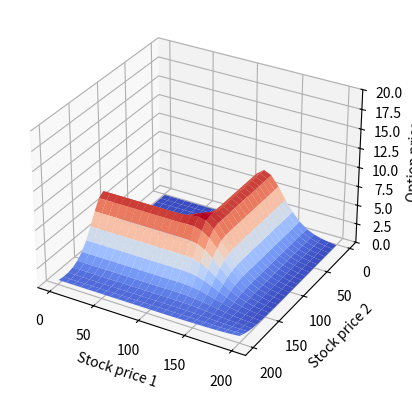

This chart was generated by the following Python code:
#!/usr/bin/env python3
# -*- coding: utf-8 -*-
"""
Created on Mon Mar 21 10:06:52 2022

@author: nicholaskwok
"""
############################### Importing Modules ##########################################

import numpy as np 

import matplotlib.pyplot as plt #Importing plotting module to create 3D Surface Plot

from matplotlib import cm #Importing colour map and aesthetic features

from matplotlib.animation import FuncAnimation #Importing animation module for 3D Surface Plot

############################### Introduction ##########################################

''' 
The multiasset Black Scholes Equation is solved numerically by using an ADI (Alternating Direction Implicit) method 
The multiasset Black Scholes Equation models the time progression of the price of an options strategy 
based on two risky assets, in this case, S1 and S2. 
S1 and S2 are two equities (also known as stocks) and have characteristics, such as volatility
These two equities are correlated with each other, denoted by rho. 
Various options strategies can be used and are coded into the initial conditions
S1, S2, (x, y axis) are the independent space variables
t, is the independent time variable
u is the dependent variable (z axis), which represents the price or value of the option strategy. 
Boundary conditions are that the second derivative (uxx, uyy) is = 0. 
'''

############################### Defining Constants ##########################################

''' 
The constants, independent and dependent variables are defined as follows:

S1 and S2 are two indepdendent variables which represents two equities    

Sig1 and Sig 2 represents volatility of S1 and S2 respectively

Nx, Ny define the number of intervals for the "space" domain for S1 and S2 respectively

r represents the risk free interest rate

rho denotes the correlation between equities S1 and S2, ranges from -1 to 1

K1 and K2 represent the strike price of S1 and S2 respectively

T is the maturity time (the length of time that the function runs for)

deltaT is the time step

c is the cash reward for the Cash or Nothing strategy

'''

#Volatilities
sig1 = 0.1
sig2 = 0.3

#Determining number of space intervals
Nx = 25
Ny = 25

#Defining upper and lower bounds of space intervals
#S1 and S2 cannot be negative. 
#Maximum upperbound of 200 because strike prices K1 and K2 are ~ 100-150
Lb_S1 = 1 
Lb_S2 = 1

Ub_S1 = 200
Ub_S2 = 200

r = 0.05 #Risk free interest rate 

deltaT = 0.005 #Time step 

rho = 1 #Correlation number

#Strike Prices

K1 = 100
K2 = 140

c = 10 #Cash reward for Cash or Nothing Option 

T = 0.5 #Maturity time

############################### Creating domains ##########################################

#Discretizing S1 and S2 domain (x, y respectively)
#Minimum of 1 because S1 and S2 cannot be negative
x = np.linspace(Lb_S1, Ub_S1, Nx)
y = np.linspace(Lb_S2, Ub_S2, Ny)

############################### Helper Functions ##########################################

''' 
Helper functions are used to make script more readable

5 helper functions are created:
        
    update_plot: helps create the frames for the animation
        
        Takes in three arguments: frame_number, zarray, plot
        Annimations consist of frames, and this function updates the plot based on 
        which frame is desired and hence is related to which z-array is used 
        Z-array corresponds to the specific time interval
        
    alpha_coeff: calculates alpha for tridiagonal matrix
    
        Takes in four arguments: i, sig, S, h
        i represents the ith iteration so that alpha is calculated for the right point
        sig represents either sig1 or sig2, depending on S1 and S2
        S represents either S1 or S2, depending which is being evaluated
        h is the space step size
        
    beta_coeff: calculates beta for tridiagonal matrix
    
        Same arguments as alpha_coeff
        
    gamma_coeff: calculates gamma for tridiagonal matrix
    
        Same arguments as alpha_coeff
        
    TDMA: solves tridiagonal matrix in a memory efficient manner (Thomas Algorithm)
        
        Takes in four arguments: ld, md, td, arr
        ld refers to lower diagonal of the tridiagonal matrix
        md refers to middle diagonal of the tridiagonal matrix
        td refers to top diagonal of the tridiagonal matrix
        arr is the array which it solves it with
'''

def update_plot(frame_number, zarray, plot):
    plot[0].remove() #Removes previous plot for animation
    #Plots new surface for a new "frame"
    #Linewidth, rstride, cstride, cmap are aesthetic features
    plot[0] = ax.plot_surface(X, Y, A[frame_number,:,:],linewidth=0,rstride=1, cstride=1,cmap="coolwarm")
    
    return plot

def alpha_coeff(i, sig, S, h): #General calculation for alpha, calculates for both S1 and S2
    return -1*(sig*S[i])**2/(4*h**2) 

def beta_coeff(i, sig, S, h): #General calculation for beta, calculates for both S1 and S2
    return 1/deltaT + (sig*S[i])**2/(2*h**2) + (r*S[i]/(2*h))+r/2

def gamma_coeff(i, sig, S, h): #General calculation for gamma, calculates for both S1 and S2
    return -1*(sig*S[i])**2/(4*h**2) - r*S[i]/(2*h)

def TDMA(ld, md, td, arr): #Arguments are the diagonals of the matrix
    
    n = len(md) #Length of the main diagonal
    q = 0.0
    sol = np.zeros(n, dtype = float) #Initialise solution array
    
    #Copy array in order to avoid changing the original tridiagonal matrix
    
    lower = np.copy(ld)
    middle = np.copy(md)
    top = np.copy(td)
    array = np.copy(arr)
    
    #Elimination step (removes sub-diagonal elements, alpha)

    for k in range(1, n):
        
        q = lower[k]/middle[k-1]
        
        middle[k] = middle[k] - top[k-1]*q
        
        array[k] = array[k] - array[k-1]*q
    
    
    q += array[n-1]/middle[n-1]
    
    sol[n-1] = q
    
    #Back Substitution and solves
    
    for k in range(n-2, -1, -1):
        
        q = (array[k] - top[k]*q)/middle[k]
        
        sol[k] = q 
    
    return sol #Outputs the solution to the linear system of equations

############################### Main Solver ##########################################

''' 
Main Solver consists of two parts

1) Setting and creating initial conditions 

2) Generating tridiagonal matrix
    
3) Executing ADI method

Note that tridiagonal matrix does not vary with time. 
    
ADI method contains two processes:
    
    1) half time step is taken implicitly in x and explicitly in y
        
    2) second half time step is taken implicity in y and explicitly in x 

'''


def BlackScholesADI(sig1, sig2, S1, S2, Nx, Ny, r, deltaT, rho, K1, K2, T, c):
    
    '''
    Black Scholes ADI takes in constants defined above
    Defining basic variables h (space step) and t_int (time step)
    
    3D Master Matrix U houses all solutions for every time step
    
    '''
    
    h = S1[1] - S1[0] #Calculating space step
    
    t_int = int(T/deltaT) #Converts into integer to avoid looping issues
    
    #Defining empty 3D matrix which contains solutions for each time interval (master matrix)
    
    U = np.zeros((t_int + 1, Nx, Ny)) #U[0,:,:] represents the solution for time interval 0
    
    
    ################################ STEP 1 ###################################
    
    '''
    Initialising temporary matrix, u and populating it with initial conditions
    Initial conditions depend on option strategy
    Options strategies may consist of a combination of shorting or longing
    call or put options
    
    Three options strategies are precoded here as intial conditions. 
    
    Simplest option strategy is "Cash Or Nothing":
        - If Stock 1 and Stock 2 surpass their strike price, there is a fixed cash payoff
        - Else, cash payoff = 0 
        - Bullish strategy
        
    Another option strategy is the "Two Asset Call Option":
        - Describes a call option for two assets
        - If Stock 1 or Stock 2 surpass their strike price, the payoff
        is the maximum price of either stock at maturity minus the strike price
        - Bullish strategy
    
    "Butterfly Spread Option" for two assets consists of:
        - 2 long call options, stike price K1 and K2
        - 2 short call options, strike price 0.5*(K1 + K2)
        - Market neutral hedging strategy
    '''
    
    u = np.ndarray((Ny,Nx)) #2D temporary matrix which contains the solution for a particular time step
    
    #Iterate through the matrix and assign values based on options strategy
    for i in range(Ny): 
        
        for j in range(Nx):
            
            ######## Represents Call Option ##########
            
            # u[i,j] = max(x[j] - K1, y[i] - K2, 0)
           
            ######## Represents Butterfly Spread ##########
           
            s = max(S1[j], S2[i])
            
            K = 0.5*(K1+K2)
            
            u[i,j] = max(s-K1, 0) -2*max(s-K, 0) + max(s-K2, 0)
            
            ######## Represents Cash or Nothing ##########
            
            # if x[j]>K1 and y[i]>K2:
                
            #     u[i,j] = c
            
            # else:
                
            #     u[i,j] = 0 
    
    U[0,:,:] = u #Append intitial condition into master matrix 
    
    ################################ STEP 2 ###################################
    
    '''
    Generating two tridiagonal matrices. 
    One tridiagonal matrix to solve S1 (x domain) implicitly
    Another tridiagonal matrix to solve S2 (y domain) implicitly
    Consider lower diagonal, middle diagonal, top diagonal seperately in order to utilise TDMA
    '''
    
    ########## Generating S1 (x domain) Tridiagonal Matrix ##########
    
    '''
    Following formula shown in report, resembling the pattern for the matrix
    '''
    
    #Initialise empty middle diagonal matrix for x domain (S1) 
    mdx = np.zeros(Nx, dtype = float)
    ldx = np.zeros(Nx, dtype = float)
    tdx = np.zeros(Nx, dtype = float)
    
    #Apply end and beginning condiitons if necessary, according to formula
    
    mdx[0] = 2*alpha_coeff(0, sig1, S1, h) + beta_coeff(0, sig1, S1, h)
    mdx[-1] = beta_coeff(-1, sig1, S1, h) + 2*gamma_coeff(-1, sig1, S1, h)
    
    ldx[-1] = alpha_coeff(-1, sig1, S1, h) - gamma_coeff(-1, sig1, S1, h)
    
    tdx[0] = gamma_coeff(0, sig1, S1, h) - alpha_coeff(0, sig1, S1, h)
    
    #Populating arrays to fill in middle values
    
    for j in range(1, Ny-1):
        
        for i in range(1, Nx-1):
            
            ldx[i] = alpha_coeff(i, sig1, S1, h)
            mdx[i] = beta_coeff(i, sig1, S1, h)
            tdx[i] = gamma_coeff(i, sig1, S1, h)
    
    ########## Generating S2 (y domain) Tridiagonal Matrix ##########

    '''
    Note that S2 Tridiagonal Matrix is slightly different to S1 Tridiagonal Matrix
    Due to different Sig values
    '''
    
    #Initialise empty middle diagonal matrix for y domain (S2) 

    mdy = np.zeros(Ny, dtype = float)
    ldy = np.zeros(Ny, dtype = float)
    tdy = np.zeros(Ny, dtype = float)
    
    #Apply end and beginning condiitons if necessary, according to formula
    
    mdy[0] = 2*alpha_coeff(0, sig2, S2, h) + beta_coeff(0, sig2, S2, h)
    mdy[-1] = beta_coeff(-1, sig2, S2, h) + 2*gamma_coeff(-1, sig2, S2, h)
    
    ldy[-1] = alpha_coeff(-1, sig2, S2, h) - gamma_coeff(-1, sig2, S2, h)
   
    tdy[0] = gamma_coeff(0, sig2, S2, h) - alpha_coeff(0, sig2, S2, h)
    
    #Populating arrays to fill in middle values
   
    for i in range(1, Nx-1):
        
        for j in range(1, Ny-1):
            
            ldy[j] = alpha_coeff(j, sig2, S2, h)
            mdy[j] = beta_coeff(j, sig2, S2, h)
            tdy[j] = gamma_coeff(j, sig2, S2, h) 
    
    ################################ STEP 3 ###################################
    
    '''
    ADI Method is executed every time step
    Executing the ADI method requires two processes
    '''

    for t in range(1, t_int + 1): #Time iteration
        
        u = U[t-1] #Updates temporary matrix u with the solution from previous time interval

        ########## Process 1 ##########
        #Solving implictly for x domain (S1) but explicitly in y domain (S2) 
        
        #Initialise a new matrix, sol_u to contain solutions for this particular time step
        
        sol_u = np.zeros((Ny, Nx)) 
        
        for j in range (Ny):
            
            fij = [] #Creating fij array to implement ADI method for n-halfth interval
            
            for i in range(Nx):
                    
                #Populating array fij, derived from finite difference methods, which depends on each time interval
                #Implement boundary conditions to account for edge and corner cases around boundaries
                
                if i==0 and j==0:
                    
                    fij+=[u[i,j]/deltaT + 1/4*(sig2*S2[j])**2*((u[i,j+1]) - 2*u[i,j] + u[i,j-1])/h**2
+1/2*r*S2[j]*(u[i,j+1] - u[i,j])/h + 1/2*rho*sig1*sig2*S1[i]*S2[j]*(u[i+1,j+1] 
 + (4*u[i,j] - 2*u[i+1,j] - 2*u[i,j+1] + u[i+1,j+1]) - (2*u[i,j+1] - u[i+1,j+1]) - u[i+1,j-1])/(4*h**2)]
                
                elif i== Nx-1 and j== 0:
                    
                    fij+=[u[i,j]/deltaT+1/4*(sig2*S2[j])**2*((u[i,j+1])-2*u[i,j]+(2*u[i,j]-u[i,j+1]))/h**2
            +1/2*r*S2[j]*(u[i,j+1]-u[i,j])/h+1/2*rho*sig1*sig2*S1[i]*S2[j]*((2*u[i,j+1]-u[i-1,j+1])+(2*u[i-1,j]-u[i-1,j+1])-u[i-1,j+1]-(4*u[i,j]-6*u[i,j+1]+4*u[i,j+2]-u[i,j+3]))/(4*h**2)]

                elif i==0 and j==Ny-1:
                    
                    fij+=[u[i,j]/deltaT+1/4*(sig2*S2[j])**2*((2*u[i,j]-u[i,j-1])-2*u[i,j]+u[i,j-1])/h**2
            +1/2*r*S2[j]*((2*u[i,j]-u[i,j-1])-u[i,j])/h+1/2*rho*sig1*sig2*S1[i]*S2[j]*((2*u[i+1,j]-u[i+1,j-1])+(2*u[i,j-1]-u[i+1,j-1])-(4*u[i,j]-6*u[i+1,j]+4*u[i+2,j]-u[i+3,j])-u[i+1,j-1])/(4*h**2)]
                
                elif i==Nx-1 and j==Ny-1:
                    
                    fij+=[u[i,j]/deltaT+1/4*(sig2*S2[j])**2*((2*u[i,j]-u[i,j-1])-2*u[i,j]+u[i,j-1])/h**2
            +1/2*r*S2[j]*(2*u[i,j]-u[i,j-1])/h+1/2*rho*sig1*sig2*S1[i]*S2[j]*((4*u[i,j]-2*u[i,j-1]-2*u[i-1,j]+u[i-1,j-1])+u[i-1,j-1]-(2*u[i-1,j]-u[i-1,j-1])-(2*u[i,j-1]- u[i-1,j-1]))/(4*h**2)]
                                                                           
                elif i==0:
                    
                    fij+=[u[i,j]/deltaT+1/4*(sig2*S2[j])**2*((u[i,j+1])-2*u[i,j]+u[i,j-1])/h**2
            +1/2*r*S2[j]*(u[i,j+1]-u[i,j])/h+1/2*rho*sig1*sig2*S1[i]*S2[j]*(u[i+1,j+1]+(2*u[i,j-1]-u[i+1,j-1])-(2*u[i,j+1]-u[i+1,j+1])-u[i+1,j-1])/(4*h**2)]
                    
                elif i==Nx-1:
                    
                    fij+=[u[i,j]/deltaT+1/4*(sig2*S2[j])**2*((u[i,j+1])-2*u[i,j]+u[i,j-1])/h**2
            +1/2*r*S2[j]*(u[i,j+1]-u[i,j])/h+1/2*rho*sig1*sig2*S1[i]*S2[j]*((2*u[i,j+1]-u[i-1,j+1])+u[i-1,j-1]-u[i-1,j+1]-(2*u[i,j-1]-u[i-1,j-1]))/(4*h**2)]
                    
                
                elif j==0:
                    
                    fij+=[u[i,j]/deltaT+1/4*(sig2*S2[j])**2*((u[i,j+1])-2*u[i,j]+u[i,j-1])/h**2
            +1/2*r*S2[j]*(u[i,j+1]-u[i,j])/h+1/2*rho*sig1*sig2*S1[i]*S2[j]*(u[i+1,j+1]+(2*u[i-1,j]-u[i-1,j+1])-u[i-1,j+1]-(2*u[i+1,j]-u[i+1,j+1]))/(4*h**2)]
                    
                    
                elif j==Ny-1:
                    
                    fij+=[u[i,j]/deltaT+1/4*(sig2*S2[j])**2*((2*u[i,j]-u[i,j-1])-2*u[i,j]+u[i,j-1])/h**2
            +1/2*r*S2[j]*((2*u[i,j]-u[i,j-1])-u[i,j])/h+1/2*rho*sig1*sig2*S1[i]*S2[j]*((2*u[i+1,j]-u[i+1,j-1])+u[i-1,j-1]-(2*u[i-1,j]-u[i-1,j-1])-u[i+1,j-1])/(4*h**2)]
                  
                else:
                    
                    fij+=[u[i,j]/deltaT+1/4*(sig2*S2[j])**2*((u[i,j+1])-2*u[i,j]+u[i,j-1])/h**2 + 
                          1/2*r*S2[j]*(u[i,j+1]-u[i,j])/h+1/2*rho*sig1*sig2*S1[i]*S2[j]*(u[i+1,j+1]+u[i-1,j-1]-u[i-1,j+1]-u[i+1,j-1])/(4*h**2)]
            
            #Solve using linear system of equations using TDMA to find solutions for S1 (space x) domain
        
            sol_u[j, :] = TDMA(ldx, mdx, tdx, fij)

        
        #Update temporary matrix u with solutions for n-halfth time step
        
        u = sol_u
        
        ########## Process 2 ##########
        #Solving implictly for y domain (S2) but explicitly in x domain (S1) 
        
        #Initialise a new matrix, sol_u to contain solutions for this particular time step

        sol_u = np.zeros((Ny, Nx))
        
        for i in range (Nx):
            
            gij=[] #Creating gij array to implement ADI method for next n-halfth time interval
            
            for j in range (Ny):
                    
                #Populating array gij, similar to fij but with slightly different formula 
                #Implement boundary conditions  to account for edge and corner cases around boundaries
                
                if i==0 and j==0:
                    
                    gij+=[u[i,j]/deltaT+1/4*(sig1*S1[i])**2*((u[i+1,j])-2*u[i,j]+(2*u[i,j]-u[i+1,j]))/h**2
                          +1/2*r*S1[i]*(u[i+1,j]-u[i,j])/h+1/2*rho*sig1*sig2*S1[i]*S2[j]*(u[i+1,j+1]+(4*u[i,j]-2*u[i+1,j]-2*u[i,j+1]+u[i+1,j+1])-(2*u[i,j+1]-u[i+1,j+1])-u[i+1,j-1])/(4*h**2)]
                
                elif i== Nx-1 and j== 0:
                    
                    gij+=[u[i,j]/deltaT+1/4*(sig1*S1[i])**2*((2*u[i,j]-u[i-1,j])-2*u[i,j]+u[i-1,j])/h**2
                          +1/2*r*S1[i]*((2*u[i,j]-u[i-1,j])-u[i,j])/h+1/2*rho*sig1*sig2*S1[i]*S2[j]*((2*u[i,j+1]-u[i-1,j+1])+(2*u[i-1,j]-u[i-1,j+1])-u[i-1,j+1]-(4*u[i,j]-6*u[i,j+1]+4*u[i,j+2]-u[i,j+3]))/(4*h**2)]
                                                                         
                elif i==0 and j==Ny-1:
                    
                    gij+=[u[i,j]/deltaT+1/4*(sig1*S1[i])**2*((u[i+1,j])-2*u[i,j]+(2*u[i,j]-u[i+1,j]))/h**2
                          +1/2*r*S1[i]*(u[i+1,j]-u[i,j])/h+1/2*rho*sig1*sig2*S1[i]*S2[j]*((2*u[i+1,j]-u[i+1,j-1])+(2*u[i,j-1]-u[i+1,j-1])-(4*u[i,j]-6*u[i+1,j]+4*u[i+2,j]-u[i+3,j])-u[i+1,j-1])/(4*h**2)]
            
                elif i==Nx-1 and j==Ny-1:
                    
                   gij+=[u[i,j]/deltaT+1/4*(sig1*S1[i])**2*((2*u[i,j]-u[i-1,j])-2*u[i,j]+u[i-1,j])/h**2
                         +1/2*r*S1[i]*((2*u[i,j]-u[i-1,j])-u[i,j])/h+1/2*rho*sig1*sig2*S1[i]*S2[j]*((4*u[i,j]-2*u[i,j-1]-2*u[i-1,j]+u[i-1,j-1])+u[i-1,j-1]-(2*u[i-1,j]-u[i-1,j-1])-(2*u[i,j-1]- u[i-1,j-1]))/(4*h**2)]
                    
                elif i==0:
                    
                    gij+=[u[i,j]/deltaT+1/4*(sig1*S1[i])**2*((u[i+1,j])-2*u[i,j]+(2*u[i,j]-u[i+1,j]))/h**2
                          +1/2*r*S1[i]*(u[i+1,j]-u[i,j])/h+1/2*rho*sig1*sig2*S1[i]*S2[j]*(u[i+1,j+1]+(2*u[i,j-1]-u[i+1,j-1])-(2*u[i,j+1]-u[i+1,j+1])-u[i+1,j-1])/(4*h**2)]
                    
                elif i==Nx-1:
                    
                    gij+=[u[i,j]/deltaT+1/4*(sig1*S1[i])**2*((2*u[i,j]-u[i-1,j])-2*u[i,j]+u[i-1,j])/h**2
                          +1/2*r*S1[i]*((2*u[i,j]-u[i-1,j])-u[i,j])/h+1/2*rho*sig1*sig2*S1[i]*S2[j]*((2*u[i,j+1]-u[i-1,j+1])+u[i-1,j-1]-u[i-1,j+1]-(2*u[i,j-1]-u[i-1,j-1]))/(4*h**2)]
                    
                
                elif j==0:
                    
                    gij+=[u[i,j]/deltaT+1/4*(sig1*S1[i])**2*((u[i+1,j])-2*u[i,j]+u[i-1,j])/h**2
                          +1/2*r*S1[i]*(u[i+1,j]-u[i,j])/h+1/2*rho*sig1*sig2*S1[i]*S2[j]*(u[i+1,j+1]+(2*u[i-1,j]-u[i-1,j+1])-u[i-1,j+1]-(2*u[i+1,j]-u[i+1,j+1]))/(4*h**2)]
            
                    
                elif j==Ny-1:
                    
                   gij+=[u[i,j]/deltaT+1/4*(sig1*S1[i])**2*((u[i+1,j])-2*u[i,j]+u[i-1,j])/h**2
                         +1/2*r*S1[i]*(u[i+1,j]-u[i,j])/h+1/2*rho*sig1*sig2*S1[i]*S2[j]*((2*u[i+1,j]-u[i+1,j-1])+u[i-1,j-1]-(2*u[i-1,j]-u[i-1,j-1])-u[i+1,j-1])/(4*h**2)]
           
                  
                else:
                    
                    gij+=[u[i,j]/deltaT+1/4*(sig1*S1[i])**2*((u[i+1,j])-2*u[i,j]+u[i-1,j])/h**2+1/2*r*S1[i]*(u[i+1,j]-u[i,j])/h
                    +1/2*rho*sig1*sig2*S1[i]*S2[j]*(u[i+1,j+1]+u[i-1,j-1]-u[i-1,j+1]-u[i+1,j-1])/(4*h**2)]
            
            
            #Solve using linear system of equations using TDMA to find solutions for S2 (space y) domain
            
            sol_u[:, i] += TDMA(ldy, mdy, tdy, gij)
             
        #Update temporary matrix u with solutions for full time step and append into master matrix U
            
        U[t]=sol_u #Keep on looping through each time interval to populate master matrix U
        
    return U

########################### Plotting and Calling Function #######################################

#Calling function with desired constants
A = BlackScholesADI(sig1, sig2, x, y, Nx, Ny, r, deltaT, rho, K1, K2, T, c) 

X,Y =np.meshgrid(x,y) #Creating grid of nodes for plotting

iterations = int(T/deltaT)+1 #Calculating number of iterations for animation

# Plotting figures using Matplotlib library
fig = plt.figure()
ax = fig.add_subplot(111, projection='3d')
ax.invert_yaxis()
ax.set_zlim(0,20)

ax.set_xlabel('Stock price 1')

ax.set_ylabel('Stock price 2')

ax.set_zlabel('Option price')

plot = [ax.plot_surface(X, Y, A[0,:,:],linewidth=0,rstride=1, cstride=1)]

ani = FuncAnimation(fig, update_plot, iterations, fargs=(A, plot), interval= 10)

plt.show()

# Saving animation

ani.save('BlackScholes2Asset.gif', fps = 60, dpi = 75)

print("Check folder for animation gif!")
print("Or to view the animation, if on Spyder, change preferences:")
print("Under IPython Console and Graphics, Set Graphics Backend to Automatic")